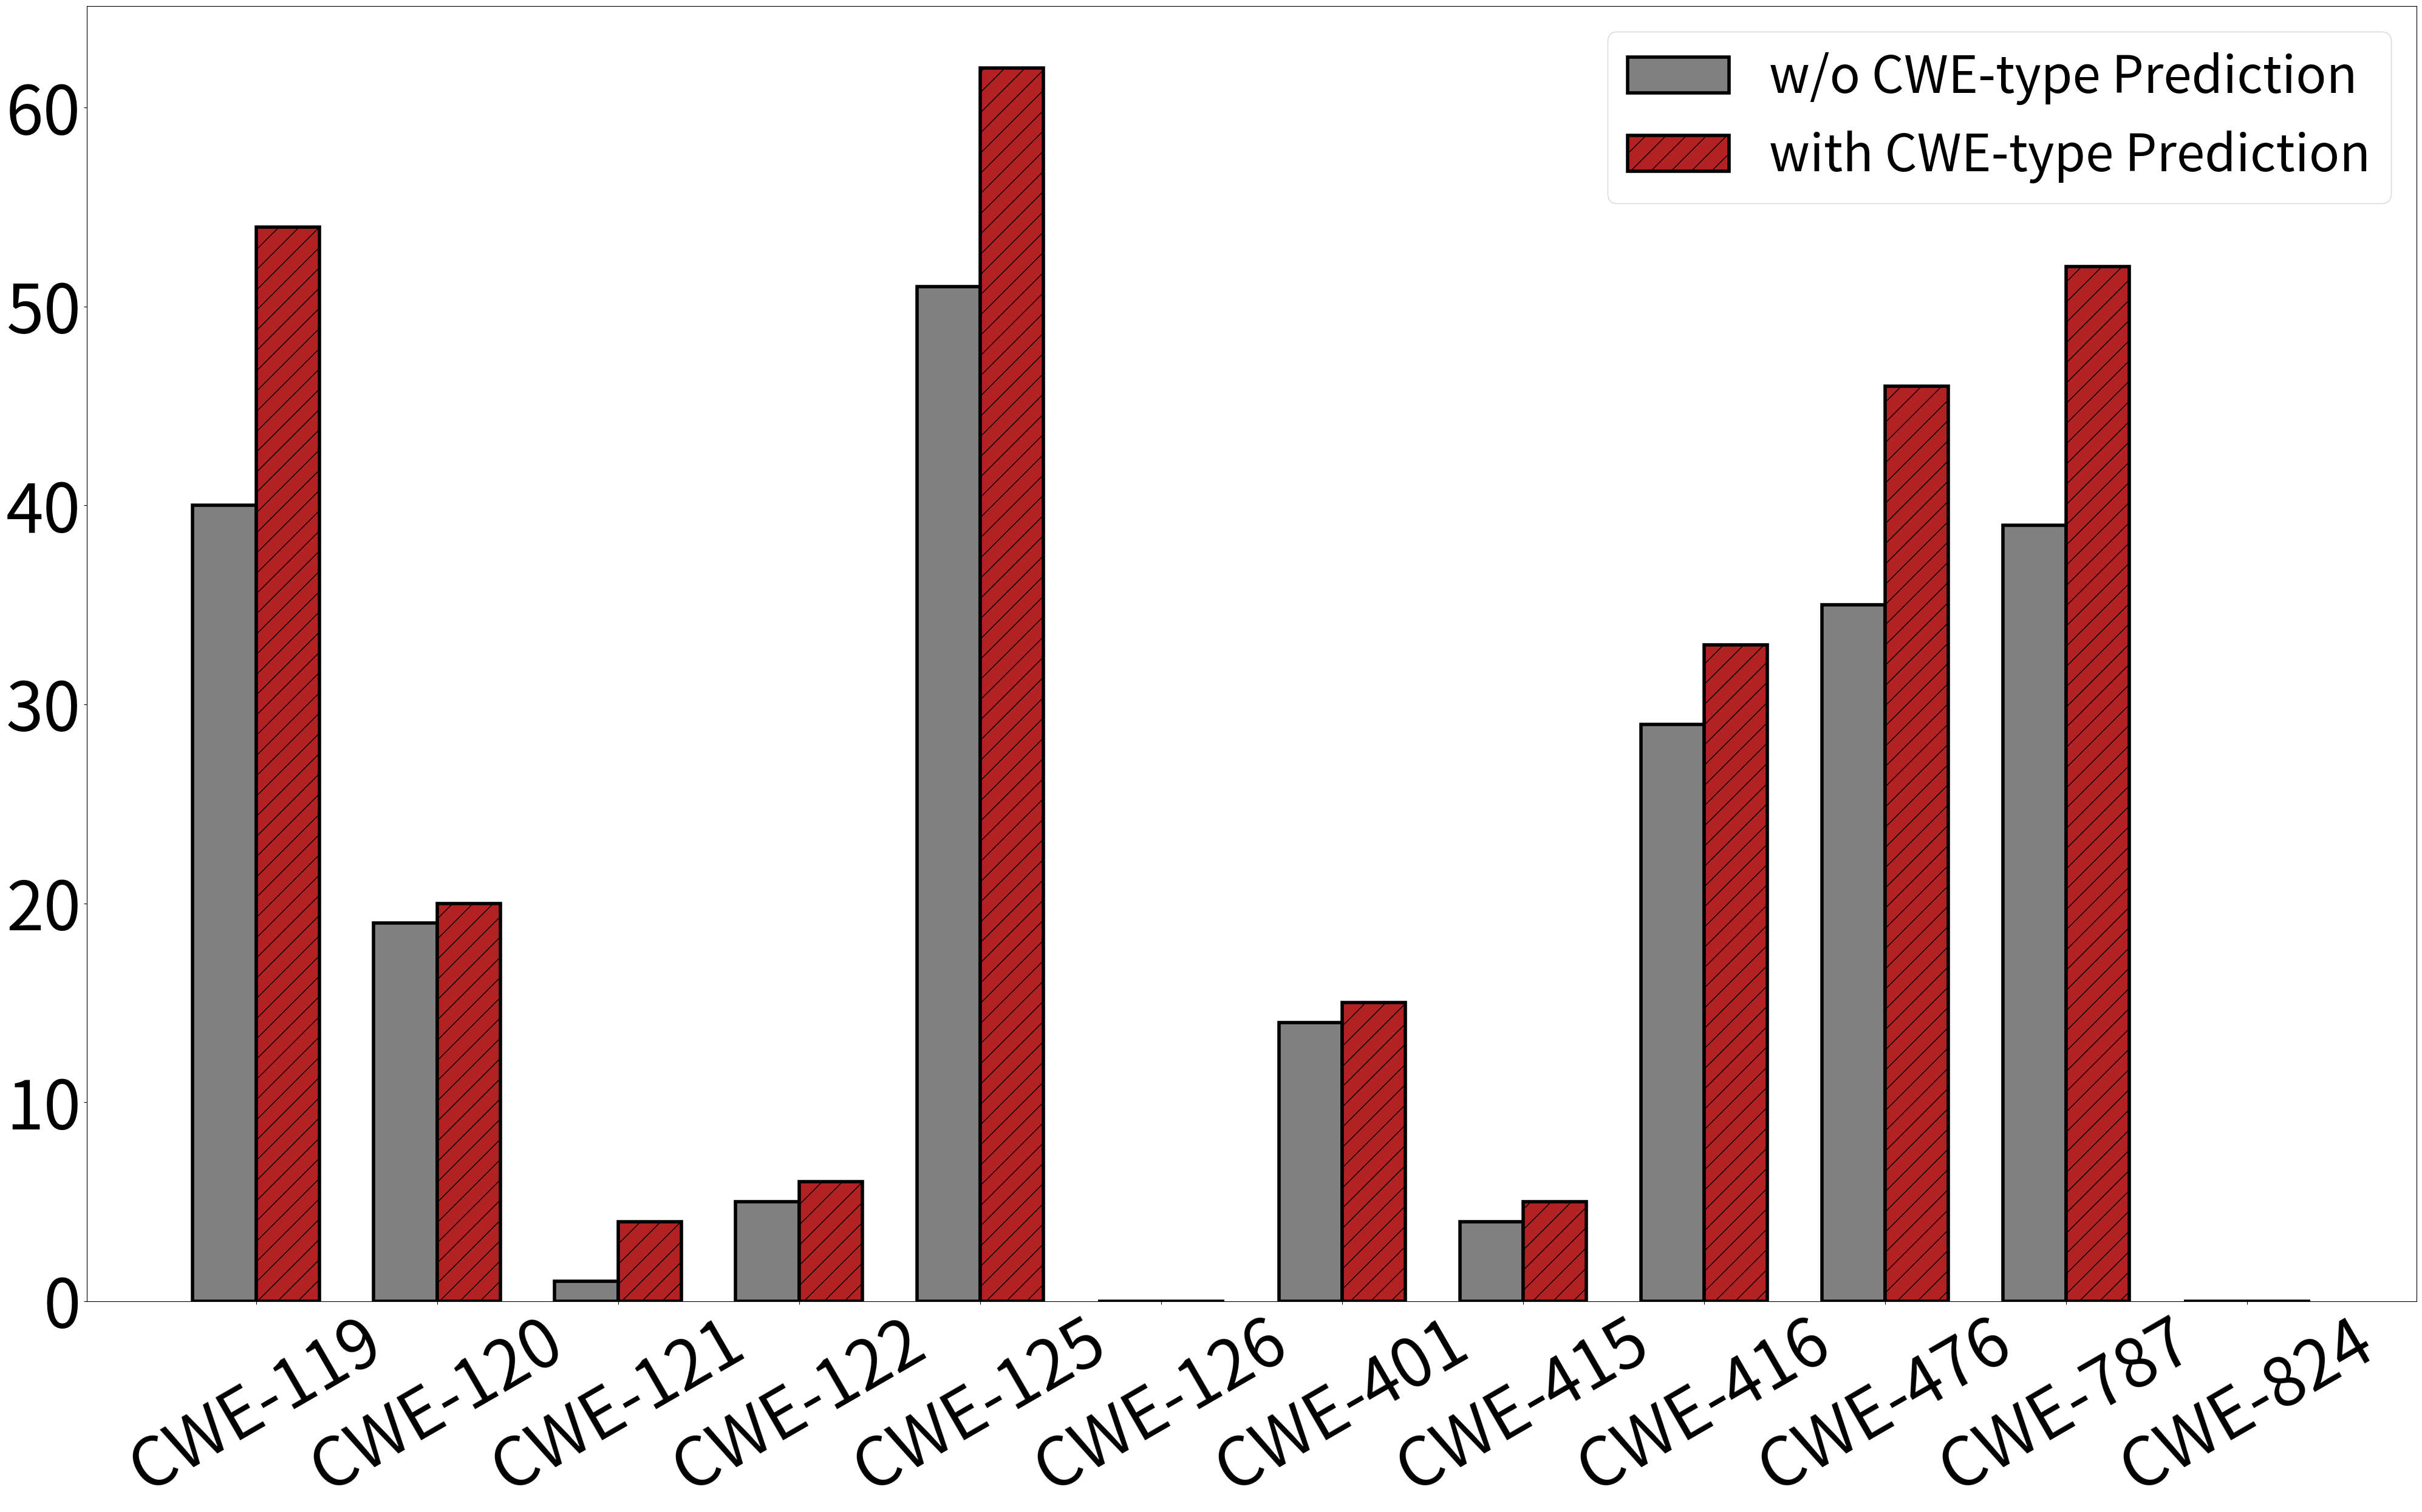

Write Python code to recreate this figure.
import matplotlib.pyplot as plt

# 数据
dates = ['CWE-119', 'CWE-120', 'CWE-121', 'CWE-122', 'CWE-125', 'CWE-126', 'CWE-401', 'CWE-415', 'CWE-416', 'CWE-476', 'CWE-787', 'CWE-824']
beijing = [54, 20, 4, 6, 62, 0, 15, 5, 33, 46, 52, 0]
guangzhou = [40, 19, 1, 5, 51, 0, 14, 4, 29, 35, 39, 0]

# 设置柱状图的宽度
bar_width = 0.35

# 设置柱状图的位置
index = range(len(dates))

# 创建一个宽一些的图表
plt.figure(figsize=(40,25))  # 调整图表大小为宽12英寸，高8英寸

# # 定义颜色
color1 = '#808080'  # 灰色
color2 = '#b22222'  # 红色


# 绘制柱状图
plt.bar(index, guangzhou, bar_width, label='w/o CWE-type Prediction', color=color1, edgecolor='black', linewidth=4, )
plt.bar([i + bar_width for i in index], beijing, bar_width, label='with CWE-type Prediction', color=color2, edgecolor='black', linewidth=4,hatch='/'
        )

# 添加图例
plt.legend(fontsize = 60)

# # 添加标题和轴标签
# plt.title('City Data Comparison')
# plt.xlabel('Date')
# plt.ylabel('Value')

# 设置x轴的刻度标签
plt.xticks([i + bar_width / 2 for i in index], dates, fontsize=80, rotation=30)
# 设置y轴的刻度标签字体大小
plt.yticks(fontsize=80)

# 使用紧凑布局
plt.tight_layout()
# 保存图表为PNG格式的图片文件
plt.savefig('chart.pdf', dpi=600, bbox_inches='tight')  # 保存图片，设置分辨率为300dpi，裁剪多余的边界
# 显示图表
plt.show()







# import matplotlib.pyplot as plt
#
# # 数据
# dates = ['CWE-119', 'CWE-120', 'CWE-121', 'CWE-122', 'CWE-125', 'CWE-126', 'CWE-401', 'CWE-415', 'CWE-416', 'CWE-476', 'CWE-787', 'CWE-824']
# beijing = [17.9, 22.8, 15.3, 7.6, 16.9, 11.9, 12.4, 23.9, 14.4, 16.5, 15.9, 16.0]
# guangzhou = [16.0, 20.9, 2.4, 3.6, 12.2, 11.9, 15.1, 19.2, 11.5, 14.5, 14.0, 12.8]
#
# # 设置柱状图的宽度
# bar_width = 0.35
#
# # 设置柱状图的位置
# index = range(len(dates))
#
# # 创建一个宽一些的图表
# plt.figure(figsize=(12,12))  # 调整图表大小为宽12英寸，高8英寸
# # 绘制柱状图
# plt.bar(index, beijing, bar_width, label='With CWE Prediction')
# plt.bar([i + bar_width for i in index], guangzhou, bar_width, label='W/O CWE Prediction')
#
# # 添加图例
# plt.legend(fontsize = '30')
#
# # # 添加标题和轴标签
# # plt.title('City Data Comparison')
# # plt.xlabel('Date')
# # plt.ylabel('Value')
#
# # 设置x轴的刻度标签
# plt.xticks([i + bar_width / 2 for i in index], dates, fontsize=50, rotation=30)
# # 设置y轴的刻度标签字体大小
# plt.yticks(fontsize=60)
#
# # 使用紧凑布局
# plt.tight_layout()
#
# # 显示图表
# plt.show()




# import matplotlib.pyplot as plt
#
# # 数据
# dates = ['CWE-119', 'CWE-120', 'CWE-121', 'CWE-122', 'CWE-125', 'CWE-126', 'CWE-401', 'CWE-415', 'CWE-416', 'CWE-476', 'CWE-787', 'CWE-824']
# beijing = [17.9, 22.8, 15.3, 7.6, 16.9, 11.9, 12.4, 23.9, 14.4, 16.5, 15.9, 16.0]
# guangzhou = [16.0, 20.9, 2.4, 3.6, 12.2, 11.9, 15.1, 19.2, 11.5, 14.5, 14.0, 12.8]
#
# # 设置柱状图的宽度
# bar_width = 0.35
#
# # 设置柱状图的位置
# index = range(len(dates))
#
# # 创建一个宽一些的图表
# plt.figure(figsize=(40,25))  # 调整图表大小为宽12英寸，高8英寸
#
# # 定义颜色
# color1 = '#87ceeb'  # f9d9e5
# color2 = '#f7c08a'  # 浅橙色
#
#
# # 绘制柱状图
# plt.bar(index, beijing, bar_width, label='With CWE-type Prediction', color=color1)
# plt.bar([i + bar_width for i in index], guangzhou, bar_width, label='w/o CWE-type Prediction', color=color2)
#
# # 添加图例
# plt.legend(fontsize = 60)
#
# # # 添加标题和轴标签
# # plt.title('City Data Comparison')
# # plt.xlabel('Date')
# # plt.ylabel('Value')
#
# # 设置x轴的刻度标签
# plt.xticks([i + bar_width / 2 for i in index], dates, fontsize=80, rotation=30)
# # 设置y轴的刻度标签字体大小
# plt.yticks(fontsize=80)
#
# # 使用紧凑布局
# plt.tight_layout()
# # 保存图表为PNG格式的图片文件
# plt.savefig('chart.pdf', dpi=600, bbox_inches='tight')  # 保存图片，设置分辨率为300dpi，裁剪多余的边界
# # 显示图表
# plt.show()